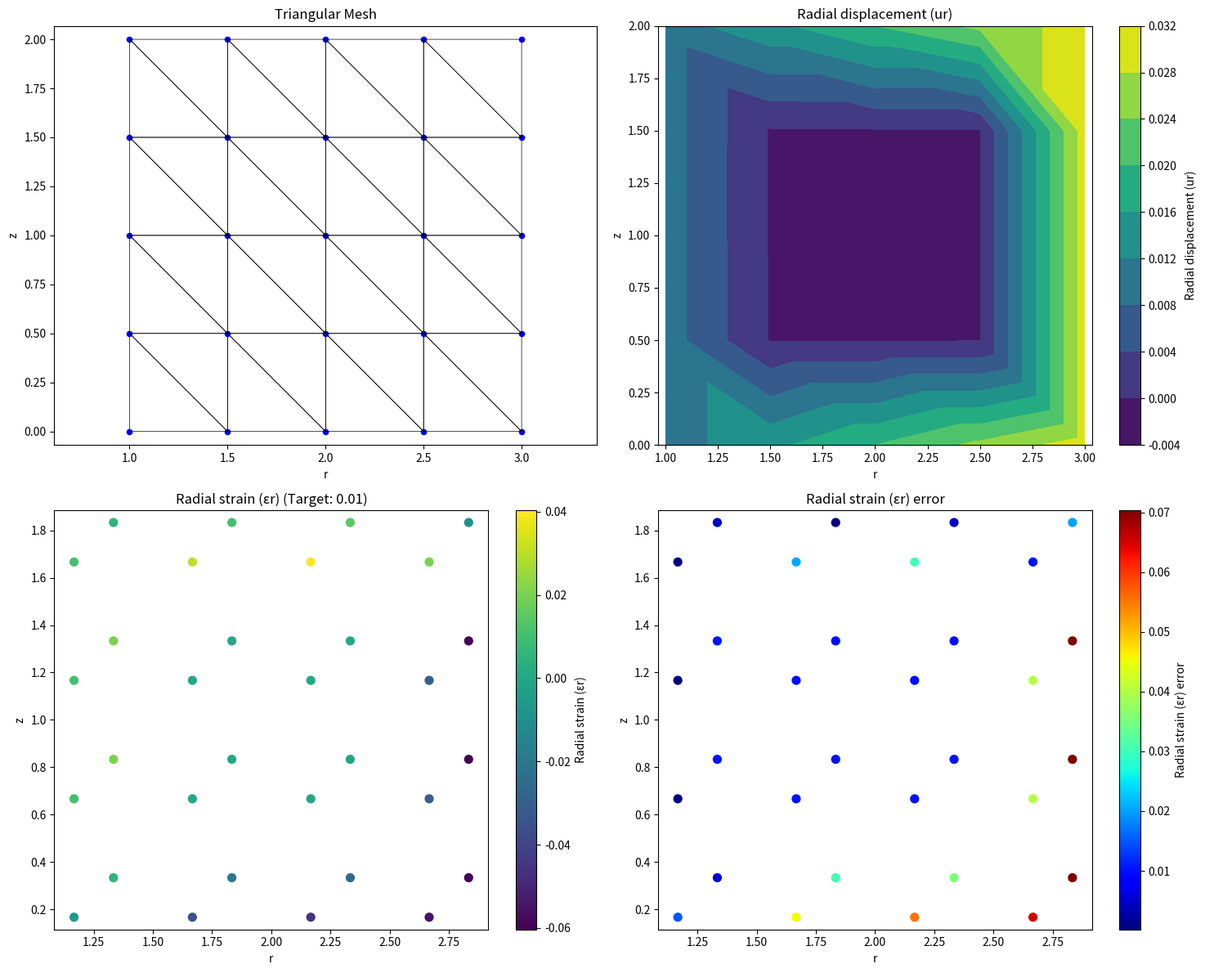
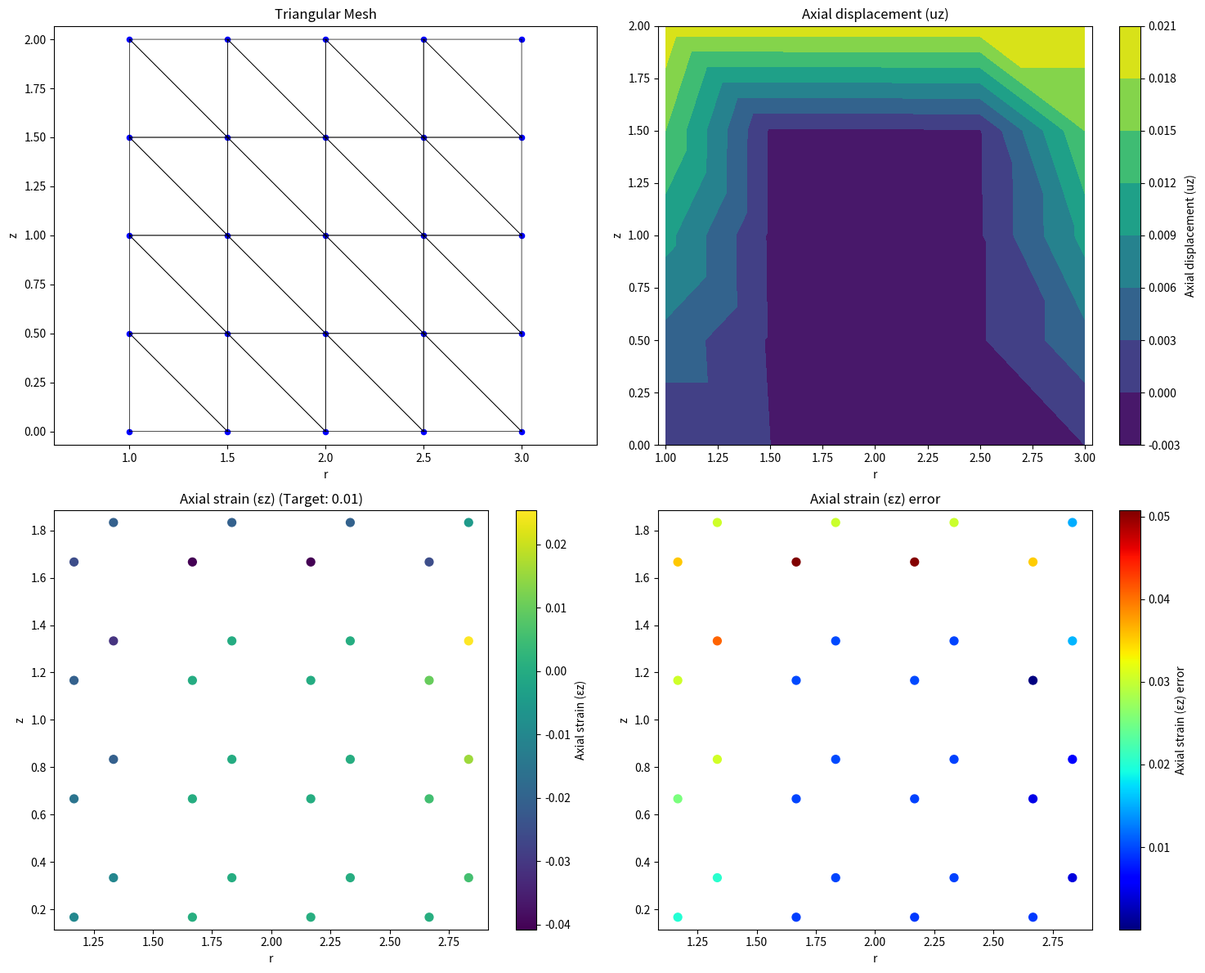
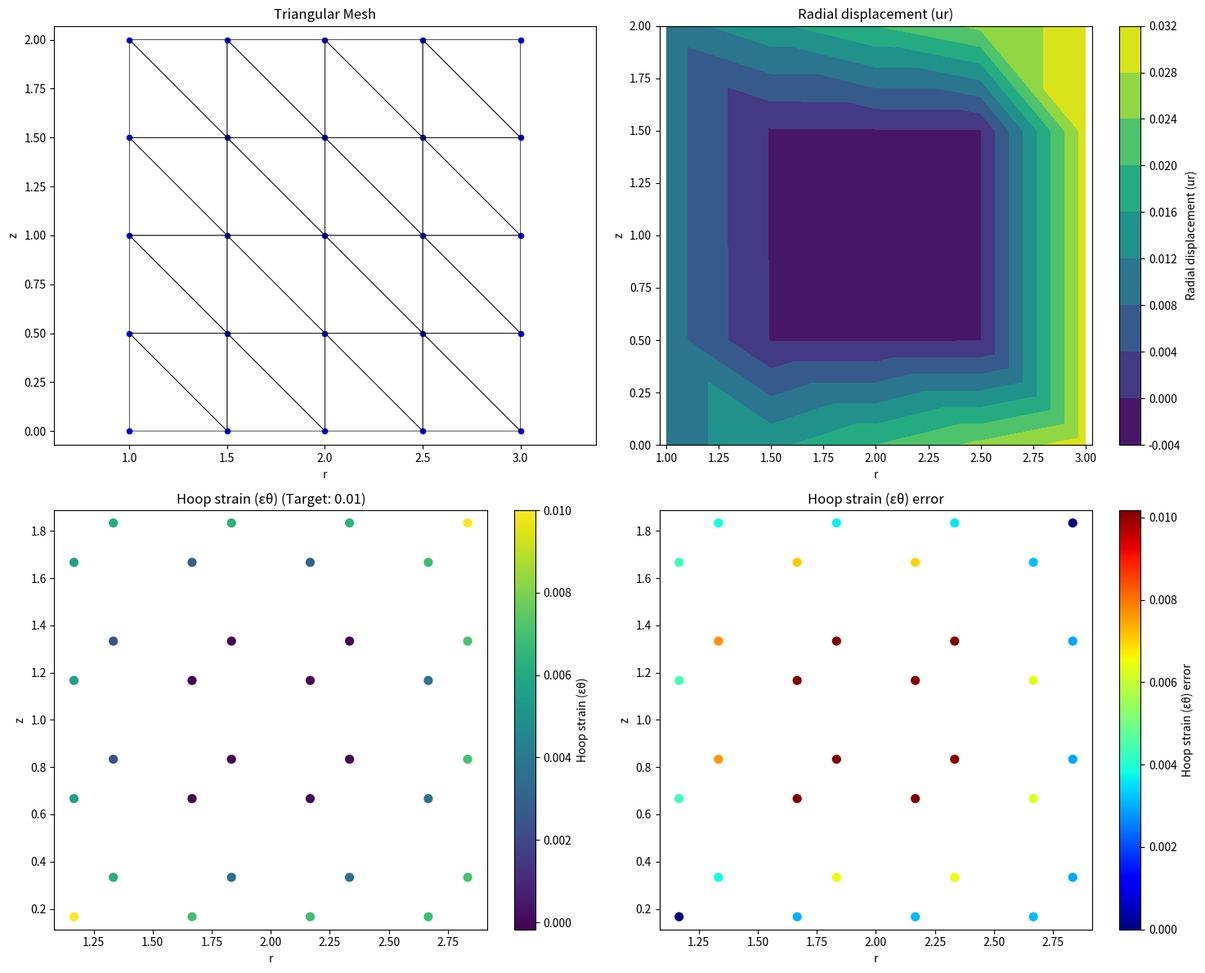
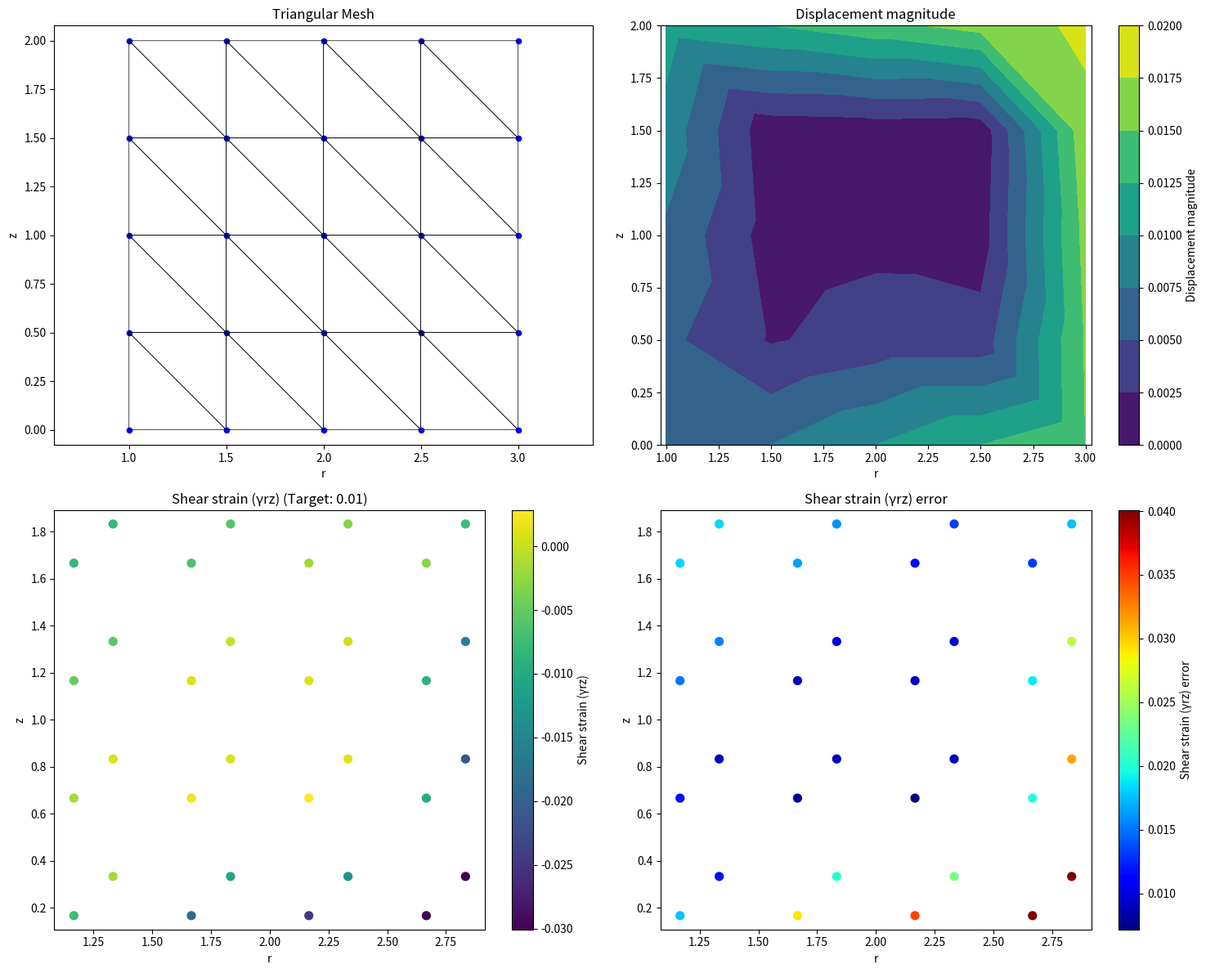

Write the Python code that produced these figures, in order.
# import numpy as np
# import matplotlib.pyplot as plt
# from scipy.sparse import lil_matrix
# from scipy.sparse.linalg import spsolve

# # Material properties
# E = 1.0       # Young's modulus
# nu = 0.3      # Poisson's ratio

# # Calculate constitutive matrix for axisymmetric elasticity
# factor = E / ((1 + nu) * (1 - 2*nu))
# C = factor * np.array([
#     [1-nu, nu, nu, 0],
#     [nu, 1-nu, nu, 0],
#     [nu, nu, 1-nu, 0],
#     [0, 0, 0, (1-2*nu)/2]
# ])

# print("Constitutive matrix C:")
# print(C)

# # Domain setup
# r_inner = 1.0
# r_outer = 3.0
# z_min = 0.0
# z_max = 2.0

# # Create a simple mesh (4x4 elements)
# n_r = 4  # elements in r direction
# n_z = 4  # elements in z direction

# # Generate mesh nodes
# nr_nodes = n_r + 1
# nz_nodes = n_z + 1
# total_nodes = nr_nodes * nz_nodes
# print(f"\nTotal nodes: {total_nodes}")

# # Node coordinates
# nodes = np.zeros((total_nodes, 2))  # (r, z) coordinates
# node_idx = 0
# for iz in range(nz_nodes):
#     for ir in range(nr_nodes):
#         r = r_inner + (r_outer - r_inner) * ir / (nr_nodes - 1)
#         z = z_min + (z_max - z_min) * iz / (nz_nodes - 1)
#         nodes[node_idx] = [r, z]
#         node_idx += 1

# # Create elements (connectivity)
# total_elements = n_r * n_z
# elements = np.zeros((total_elements, 4), dtype=int)
# elem_idx = 0
# for iz in range(n_z):
#     for ir in range(n_r):
#         n1 = iz * nr_nodes + ir
#         n2 = iz * nr_nodes + (ir + 1)
#         n3 = (iz + 1) * nr_nodes + (ir + 1)
#         n4 = (iz + 1) * nr_nodes + ir
#         elements[elem_idx] = [n1, n2, n3, n4]
#         elem_idx += 1

# print(f"Total elements: {total_elements}")
# print("First element nodes:", elements[0])

# # Total degrees of freedom
# ndof = 2 * total_nodes  # 2 DOFs per node (r, z displacements)
# print(f"Total DOFs: {ndof}")

# # Define Gauss quadrature points for numerical integration
# def get_gauss_points(n_points=2):
#     """Get Gauss quadrature points and weights for a square [-1,1]×[-1,1]"""
#     if n_points == 2:
#         # 2×2 Gauss points
#         points = np.array([
#             [-1/np.sqrt(3), -1/np.sqrt(3)],
#             [1/np.sqrt(3), -1/np.sqrt(3)],
#             [1/np.sqrt(3), 1/np.sqrt(3)],
#             [-1/np.sqrt(3), 1/np.sqrt(3)]
#         ])
#         weights = np.ones(4)
#         return points, weights
#     else:
#         raise ValueError("Only 2×2 quadrature implemented")

# # Shape functions for bilinear quadrilateral
# def shape_functions(xi, eta):
#     """Evaluate shape functions at (xi, eta)"""
#     N = np.zeros(4)
#     N[0] = 0.25 * (1 - xi) * (1 - eta)
#     N[1] = 0.25 * (1 + xi) * (1 - eta)
#     N[2] = 0.25 * (1 + xi) * (1 + eta)
#     N[3] = 0.25 * (1 - xi) * (1 + eta)
#     return N

# def shape_function_derivatives(xi, eta):
#     """Evaluate shape function derivatives w.r.t. (xi, eta)"""
#     dN_dxi = np.zeros(4)
#     dN_deta = np.zeros(4)
    
#     dN_dxi[0] = -0.25 * (1 - eta)
#     dN_dxi[1] = 0.25 * (1 - eta)
#     dN_dxi[2] = 0.25 * (1 + eta)
#     dN_dxi[3] = -0.25 * (1 + eta)
    
#     dN_deta[0] = -0.25 * (1 - xi)
#     dN_deta[1] = -0.25 * (1 + xi)
#     dN_deta[2] = 0.25 * (1 + xi)
#     dN_deta[3] = 0.25 * (1 - xi)
    
#     return dN_dxi, dN_deta

# # Improved element stiffness calculation with proper numerical integration
# def calculate_element_stiffness(node_coords):
#     """Calculate element stiffness matrix with proper numerical integration"""
#     # Gauss quadrature setup
#     gauss_points, gauss_weights = get_gauss_points(2)
    
#     # Initialize element matrices
#     K_elem = np.zeros((8, 8))
    
#     # Numerical integration loop
#     for i, (xi, eta) in enumerate(gauss_points):
#         # Shape function derivatives
#         dN_dxi, dN_deta = shape_function_derivatives(xi, eta)
        
#         # Jacobian matrix
#         J = np.zeros((2, 2))
#         J[0, 0] = np.sum(dN_dxi * node_coords[:, 0])  # dr/dxi
#         J[0, 1] = np.sum(dN_dxi * node_coords[:, 1])  # dz/dxi
#         J[1, 0] = np.sum(dN_deta * node_coords[:, 0])  # dr/deta
#         J[1, 1] = np.sum(dN_deta * node_coords[:, 1])  # dz/deta
        
#         # Determinant of Jacobian
#         detJ = J[0, 0] * J[1, 1] - J[0, 1] * J[1, 0]
        
#         # Inverse of Jacobian
#         Jinv = np.zeros((2, 2))
#         Jinv[0, 0] = J[1, 1] / detJ
#         Jinv[0, 1] = -J[0, 1] / detJ
#         Jinv[1, 0] = -J[1, 0] / detJ
#         Jinv[1, 1] = J[0, 0] / detJ
        
#         # Shape function derivatives w.r.t. r and z
#         dN_dr = Jinv[0, 0] * dN_dxi + Jinv[0, 1] * dN_deta
#         dN_dz = Jinv[1, 0] * dN_dxi + Jinv[1, 1] * dN_deta
        
#         # Compute r at the current Gauss point (for axisymmetric weight)
#         N = shape_functions(xi, eta)
#         r_gauss = np.sum(N * node_coords[:, 0])
        
#         # B matrix for axisymmetric elasticity (improved version)
#         B = np.zeros((4, 8))
        
#         # Loop over nodes to assemble B matrix
#         for n in range(4):
#             # Columns for radial displacement (ur)
#             B[0, 2*n] = dN_dr[n]               # εr = ∂ur/∂r
#             B[2, 2*n] = N[n] / r_gauss         # εθ = ur/r (improved formulation)
#             B[3, 2*n] = dN_dz[n]               # γrz = ∂ur/∂z + ∂uz/∂r (part 1)
            
#             # Columns for axial displacement (uz)
#             B[1, 2*n+1] = dN_dz[n]             # εz = ∂uz/∂z
#             B[3, 2*n+1] = dN_dr[n]             # γrz = ∂ur/∂z + ∂uz/∂r (part 2)
        
#         # Contribution to stiffness matrix: B^T * C * B * r * detJ * weight
#         K_gauss = np.matmul(np.matmul(B.T, C), B) * r_gauss * detJ * gauss_weights[i]
#         K_elem += K_gauss
    
#     # Add stabilization term - improved version with proper scaling
#     # Extract the part of stiffness related to constant strains
#     P0 = np.zeros((8, 4))
#     for n in range(4):
#         # Constant radial strain mode
#         P0[2*n, 0] = node_coords[n, 0]  # ur = r
#         # Constant axial strain mode
#         P0[2*n+1, 1] = node_coords[n, 1]  # uz = z
#         # Constant hoop strain mode
#         P0[2*n, 2] = node_coords[n, 0]  # ur = r
#         # Constant shear strain mode
#         P0[2*n, 3] = node_coords[n, 1] / 2  # ur = z/2
#         P0[2*n+1, 3] = node_coords[n, 0] / 2  # uz = r/2
    
#     # Orthogonalize P0
#     Q, R = np.linalg.qr(P0)
#     rank = np.sum(np.abs(np.diag(R)) > 1e-10)
#     Pc = Q[:, :rank]
    
#     # Projection matrix onto the orthogonal complement of Pc
#     I = np.eye(8)
#     Pi = I - np.matmul(Pc, Pc.T)
    
#     # Calculate trace for scaling
#     alpha = np.trace(K_elem) / np.trace(Pi)
    
#     # Stabilization term
#     K_stab = alpha * Pi
    
#     # Complete element stiffness matrix
#     K_elem_final = K_elem + K_stab
    
#     return K_elem_final, B

# # Assemble global stiffness matrix
# K_global = lil_matrix((ndof, ndof))

# for e in range(total_elements):
#     node_indices = elements[e]
#     node_coords = nodes[node_indices]
    
#     K_elem, _ = calculate_element_stiffness(node_coords)
    
#     # Map local DOFs to global DOFs
#     dof_indices = np.zeros(8, dtype=int)
#     for i in range(4):
#         dof_indices[2*i] = 2 * node_indices[i]     # r-displacement
#         dof_indices[2*i+1] = 2 * node_indices[i] + 1  # z-displacement
    
#     # Assemble element matrix into global matrix
#     for i in range(8):
#         for j in range(8):
#             K_global[dof_indices[i], dof_indices[j]] += K_elem[i, j]

# # Find boundary nodes
# boundary_nodes = []
# for i in range(total_nodes):
#     r, z = nodes[i]
#     if (abs(r - r_inner) < 1e-6 or abs(r - r_outer) < 1e-6 or 
#         abs(z - z_min) < 1e-6 or abs(z - z_max) < 1e-6):
#         boundary_nodes.append(i)

# print(f"\nNumber of boundary nodes: {len(boundary_nodes)}")

# def run_patch_test(strain_case):
#     """
#     Run patch test for the given strain state:
#     1 = Constant radial strain
#     2 = Constant axial strain
#     3 = Constant hoop strain
#     4 = Constant shear strain
#     """
#     # Force vector
#     F = np.zeros(ndof)
    
#     # Define strain state based on test case
#     strain_r = 0.0
#     strain_z = 0.0
#     strain_theta = 0.0
#     strain_rz = 0.0
    
#     if strain_case == 1:
#         strain_r = 0.01      # Radial strain test
#         test_name = "Radial Strain"
#     elif strain_case == 2:
#         strain_z = 0.01      # Axial strain test
#         test_name = "Axial Strain"
#     elif strain_case == 3:
#         strain_theta = 0.01  # Hoop strain test
#         test_name = "Hoop Strain"
#     elif strain_case == 4:
#         strain_rz = 0.01     # Shear strain test
#         test_name = "Shear Strain"
        
#     print(f"\n\n--- Testing Case {strain_case}: Constant {test_name} ---")
    
#     # Exact displacement field based on strain state
#     u_exact = np.zeros(ndof)
#     for i in range(total_nodes):
#         r, z = nodes[i]
        
#         if strain_case == 1:  # Radial strain
#             u_exact[2*i] = strain_r * r       # Radial displacement (ur)
#             u_exact[2*i+1] = 0                # Axial displacement (uz)
        
#         elif strain_case == 2:  # Axial strain
#             u_exact[2*i] = 0                  # Radial displacement (ur)
#             u_exact[2*i+1] = strain_z * z     # Axial displacement (uz)
        
#         elif strain_case == 3:  # Hoop strain (same as radial for displacement)
#             u_exact[2*i] = strain_theta * r   # Radial displacement (ur)
#             u_exact[2*i+1] = 0                # Axial displacement (uz)
        
#         elif strain_case == 4:  # Shear strain
#             u_exact[2*i] = strain_rz * z/2    # Radial displacement (ur)
#             u_exact[2*i+1] = strain_rz * r/2  # Axial displacement (uz)
    
#     # Set up boundary conditions
#     free_dofs = np.ones(ndof, dtype=bool)
#     boundary_dofs = []
#     for i in boundary_nodes:
#         boundary_dofs.extend([2*i, 2*i+1])
        
#     free_dofs[boundary_dofs] = False
    
#     # Solve the system
#     K_csr = K_global.tocsr()
#     F_mod = F - K_csr.dot(u_exact)
#     F_reduced = F_mod[free_dofs]
#     K_reduced = K_csr[free_dofs, :][:, free_dofs]
    
#     u_reduced = spsolve(K_reduced, F_reduced)
#     u = u_exact.copy()
#     u[free_dofs] = u_reduced
    
#     # Extract displacements
#     u_r = u[0::2]
#     u_z = u[1::2]
    
#     # Calculate strains at Gauss points and project to element centroids
#     strains = np.zeros((total_elements, 4))  # [εr, εz, εθ, γrz]
    
#     # Define function to calculate strain at a point
#     def calculate_strain_at_point(elem_idx, xi, eta, u_elem):
#         node_indices = elements[elem_idx]
#         node_coords = nodes[node_indices]
        
#         # Shape function derivatives
#         dN_dxi, dN_deta = shape_function_derivatives(xi, eta)
        
#         # Jacobian matrix
#         J = np.zeros((2, 2))
#         J[0, 0] = np.sum(dN_dxi * node_coords[:, 0])  # dr/dxi
#         J[0, 1] = np.sum(dN_dxi * node_coords[:, 1])  # dz/dxi
#         J[1, 0] = np.sum(dN_deta * node_coords[:, 0])  # dr/deta
#         J[1, 1] = np.sum(dN_deta * node_coords[:, 1])  # dz/deta
        
#         # Determinant of Jacobian
#         detJ = J[0, 0] * J[1, 1] - J[0, 1] * J[1, 0]
        
#         # Inverse of Jacobian
#         Jinv = np.zeros((2, 2))
#         Jinv[0, 0] = J[1, 1] / detJ
#         Jinv[0, 1] = -J[0, 1] / detJ
#         Jinv[1, 0] = -J[1, 0] / detJ
#         Jinv[1, 1] = J[0, 0] / detJ
        
#         # Shape function derivatives w.r.t. r and z
#         dN_dr = Jinv[0, 0] * dN_dxi + Jinv[0, 1] * dN_deta
#         dN_dz = Jinv[1, 0] * dN_dxi + Jinv[1, 1] * dN_deta
        
#         # Compute r at the current point
#         N = shape_functions(xi, eta)
#         r_point = np.sum(N * node_coords[:, 0])
        
#         # Calculate displacements at this point
#         u_r_point = np.sum(N * u_elem[0::2])
#         u_z_point = np.sum(N * u_elem[1::2])
        
#         # Calculate spatial derivatives
#         du_r_dr = np.sum(dN_dr * u_elem[0::2])
#         du_r_dz = np.sum(dN_dz * u_elem[0::2])
#         du_z_dr = np.sum(dN_dr * u_elem[1::2])
#         du_z_dz = np.sum(dN_dz * u_elem[1::2])
        
#         # Calculate strains
#         strain = np.zeros(4)
#         strain[0] = du_r_dr                  # εr = ∂ur/∂r
#         strain[1] = du_z_dz                  # εz = ∂uz/∂z
#         strain[2] = u_r_point / r_point      # εθ = ur/r
#         strain[3] = du_r_dz + du_z_dr        # γrz = ∂ur/∂z + ∂uz/∂r
        
#         return strain
    
#     # Calculate strains at element centroids
#     for e in range(total_elements):
#         node_indices = elements[e]
        
#         # Get element displacements
#         elem_disps = np.zeros(8)
#         for i in range(4):
#             elem_disps[2*i] = u[2*node_indices[i]]       # ur
#             elem_disps[2*i+1] = u[2*node_indices[i]+1]   # uz
        
#         # Evaluate strains at element center (ξ=η=0)
#         strains[e] = calculate_strain_at_point(e, 0, 0, elem_disps)
    
#     # Compute average strains and errors
#     avg_strains = np.mean(strains, axis=0)
    
#     print(f"\nAverage strains across all elements:")
#     print(f"εr (Radial strain): {avg_strains[0]:.6f} (Expected: {strain_r:.6f})")
#     print(f"εz (Axial strain): {avg_strains[1]:.6f} (Expected: {strain_z:.6f})")
#     print(f"εθ (Hoop strain): {avg_strains[2]:.6f} (Expected: {strain_theta:.6f})")
#     print(f"γrz (Shear strain): {avg_strains[3]:.6f} (Expected: {strain_rz:.6f})")
    
#     # Calculate strain errors
#     strain_errors = np.abs([
#         avg_strains[0] - strain_r,
#         avg_strains[1] - strain_z, 
#         avg_strains[2] - strain_theta,
#         avg_strains[3] - strain_rz
#     ])
    
#     print("\nStrain errors:")
#     print(f"Error in εr: {strain_errors[0]:.6e}")
#     print(f"Error in εz: {strain_errors[1]:.6e}")
#     print(f"Error in εθ: {strain_errors[2]:.6e}")
#     print(f"Error in γrz: {strain_errors[3]:.6e}")
    
#     # Check if patch test passed
#     tolerance = 1e-5
#     passed = np.all(strain_errors < tolerance)
    
#     print(f"\nPatch test for {test_name}: {'PASSED' if passed else 'FAILED'} with tolerance {tolerance}")
    
#     # Plotting
#     plt.figure(figsize=(15, 12))
    
#     # Plot mesh
#     plt.subplot(2, 2, 1)
#     for e in range(total_elements):
#         node_indices = elements[e]
#         r_coords = nodes[node_indices, 0]
#         z_coords = nodes[node_indices, 1]
#         # Close the loop for plotting
#         r_coords = np.append(r_coords, r_coords[0])
#         z_coords = np.append(z_coords, z_coords[0])
#         plt.plot(r_coords, z_coords, 'k-', linewidth=0.5)
#     plt.scatter(nodes[:, 0], nodes[:, 1], c='b', s=20)
#     plt.title('Mesh')
#     plt.xlabel('r')
#     plt.ylabel('z')
#     plt.axis('equal')
    
#     # Plot displacement
#     plt.subplot(2, 2, 2)
#     if strain_case in [1, 3]:  # Radial or hoop strain
#         plot_data = u_r
#         title = 'Radial displacement (ur)'
#     elif strain_case == 2:  # Axial strain
#         plot_data = u_z
#         title = 'Axial displacement (uz)'
#     else:  # Shear strain
#         # For shear, plot magnitude
#         plot_data = np.sqrt(u_r**2 + u_z**2)
#         title = 'Displacement magnitude'
        
#     sc = plt.scatter(nodes[:, 0], nodes[:, 1], c=plot_data, cmap='viridis', s=30)
#     plt.colorbar(sc, label=title)
#     plt.title(title)
#     plt.xlabel('r')
#     plt.ylabel('z')
#     plt.axis('equal')
    
#     # Plot the specific strain component being tested
#     plt.subplot(2, 2, 3)
#     # Element centroids for plotting strain
#     centroids = np.zeros((total_elements, 2))
#     for e in range(total_elements):
#         node_indices = elements[e]
#         centroids[e] = np.mean(nodes[node_indices], axis=0)
    
#     if strain_case == 1:
#         strain_idx = 0  # Radial strain
#         strain_name = 'Radial strain (εr)'
#         expected = strain_r
#     elif strain_case == 2:
#         strain_idx = 1  # Axial strain
#         strain_name = 'Axial strain (εz)'
#         expected = strain_z
#     elif strain_case == 3:
#         strain_idx = 2  # Hoop strain
#         strain_name = 'Hoop strain (εθ)'
#         expected = strain_theta
#     else:
#         strain_idx = 3  # Shear strain
#         strain_name = 'Shear strain (γrz)'
#         expected = strain_rz
    
#     sc = plt.scatter(centroids[:, 0], centroids[:, 1], c=strains[:, strain_idx], cmap='viridis', s=50)
#     plt.colorbar(sc, label=strain_name)
#     plt.title(f'{strain_name} (Target: {expected})')
#     plt.xlabel('r')
#     plt.ylabel('z')
#     plt.axis('equal')
    
#     # Plot strain error
#     plt.subplot(2, 2, 4)
#     strain_comp_errors = np.abs(strains[:, strain_idx] - expected)
#     sc = plt.scatter(centroids[:, 0], centroids[:, 1], c=strain_comp_errors, cmap='jet', s=50)
#     plt.colorbar(sc, label=f'{strain_name} error')
#     plt.title(f'{strain_name} error')
#     plt.xlabel('r')
#     plt.ylabel('z')
#     plt.axis('equal')
    
#     plt.tight_layout()
#     plt.savefig(f'patch_test_case_{strain_case}.png')
#     plt.show()
    
#     return passed

# # Run all four patch tests
# print("\n\n========== AXISYMMETRIC VEM PATCH TESTS ==========")

# all_tests_passed = True
# for test_case in range(1, 5):
#     test_result = run_patch_test(test_case)
#     all_tests_passed = all_tests_passed and test_result

# print("\n\n========== PATCH TEST SUMMARY ==========")
# print(f"Overall result: {'ALL TESTS PASSED' if all_tests_passed else 'SOME TESTS FAILED'}")
# print("\nNotes on Axisymmetric VEM Implementation:")
# print("1. This implementation uses proper numerical integration with Gauss quadrature")
# print("2. The hoop strain εθ = ur/r is properly handled at integration points")
# print("3. The stabilization term uses VEM projection principles")
# print("4. The axisymmetric weight 'r' is included in the stiffness integration")
# print("5. Strain calculation is performed with shape function interpolation")

import numpy as np
import matplotlib.pyplot as plt
from scipy.sparse import lil_matrix
from scipy.sparse.linalg import spsolve
import matplotlib.tri as mtri

# Material properties
E = 1.0       # Young's modulus
nu = 0.3      # Poisson's ratio

# Calculate constitutive matrix for axisymmetric elasticity
factor = E / ((1 + nu) * (1 - 2*nu))
C = factor * np.array([
    [1-nu, nu, nu, 0],
    [nu, 1-nu, nu, 0],
    [nu, nu, 1-nu, 0],
    [0, 0, 0, (1-2*nu)/2]
])

print("Constitutive matrix C:")
print(C)

# Domain setup
r_inner = 1.0
r_outer = 3.0
z_min = 0.0
z_max = 2.0

# Create a triangular mesh
# First create a grid of points
n_r = 4  # Number of divisions in r direction
n_z = 4  # Number of divisions in z direction

# Generate mesh nodes
nr_nodes = n_r + 1
nz_nodes = n_z + 1
grid_nodes = np.zeros((nr_nodes * nz_nodes, 2))  # (r, z) coordinates

node_idx = 0
for iz in range(nz_nodes):
    for ir in range(nr_nodes):
        r = r_inner + (r_outer - r_inner) * ir / (nr_nodes - 1)
        z = z_min + (z_max - z_min) * iz / (nz_nodes - 1)
        grid_nodes[node_idx] = [r, z]
        node_idx += 1

# Create triangular elements (two triangles per grid cell)
n_cell_triangles = 2  # Number of triangles per cell
total_triangles = n_r * n_z * n_cell_triangles
triangles = np.zeros((total_triangles, 3), dtype=int)

triangle_idx = 0
for iz in range(n_z):
    for ir in range(n_r):
        # Indices of the four corners of the cell
        n1 = iz * nr_nodes + ir
        n2 = iz * nr_nodes + (ir + 1)
        n3 = (iz + 1) * nr_nodes + (ir + 1)
        n4 = (iz + 1) * nr_nodes + ir
        
        # Create two triangles
        triangles[triangle_idx] = [n1, n2, n4]  # Lower triangle
        triangle_idx += 1
        triangles[triangle_idx] = [n2, n3, n4]  # Upper triangle
        triangle_idx += 1

# Copy grid nodes to be our final nodes
nodes = grid_nodes.copy()
elements = triangles.copy()

total_nodes = len(nodes)
total_elements = len(elements)

print(f"\nTotal nodes: {total_nodes}")
print(f"Total elements: {total_elements}")
print("First triangle nodes:", elements[0])

# Total degrees of freedom
ndof = 2 * total_nodes  # 2 DOFs per node (r, z displacements)
print(f"Total DOFs: {ndof}")

# Define Gauss quadrature points for triangular elements
def get_triangle_gauss_points(n_points=3):
    """Get Gauss quadrature points and weights for a triangle in area coordinates"""
    if n_points == 1:
        # 1-point quadrature
        points = np.array([[1/3, 1/3, 1/3]])
        weights = np.array([1.0])
    elif n_points == 3:
        # 3-point quadrature
        points = np.array([
            [1/6, 1/6, 2/3],
            [1/6, 2/3, 1/6],
            [2/3, 1/6, 1/6]
        ])
        weights = np.array([1/3, 1/3, 1/3])
    else:
        raise ValueError("Only 1-point or 3-point quadrature implemented")
    
    # Convert to (L1, L2) coordinates (L3 = 1 - L1 - L2)
    L1L2_points = points[:, :2]
    
    return L1L2_points, weights

# Shape functions for linear triangular elements
def triangle_shape_functions(L1, L2):
    """Evaluate shape functions at area coordinates (L1, L2)
    L3 = 1 - L1 - L2 is calculated automatically"""
    L3 = 1 - L1 - L2
    N = np.array([L1, L2, L3])
    return N

def triangle_shape_function_derivatives():
    """
    Derivatives of shape functions with respect to area coordinates
    For a linear triangle, these are constants
    """
    # dN/dL1
    dN_dL1 = np.array([1, 0, -1])
    # dN/dL2
    dN_dL2 = np.array([0, 1, -1])
    
    return dN_dL1, dN_dL2

# Improved element stiffness calculation with proper numerical integration for triangles
def calculate_element_stiffness(node_coords):
    """Calculate element stiffness matrix with proper numerical integration for triangles"""
    # Gauss quadrature setup
    gauss_points, gauss_weights = get_triangle_gauss_points(3)
    
    # Initialize element matrices
    K_elem = np.zeros((6, 6))  # 3 nodes, 2 DOFs per node
    
    # Get area of the triangle
    r1, z1 = node_coords[0]
    r2, z2 = node_coords[1]
    r3, z3 = node_coords[2]
    
    # Compute area using cross product
    area = 0.5 * abs((r2-r1)*(z3-z1) - (r3-r1)*(z2-z1))
    
    # Compute derivatives of shape functions with respect to global coordinates
    # For a linear triangle, these are constants
    
    # Jacobian matrix components
    J11 = r1 * (z2 - z3) + r2 * (z3 - z1) + r3 * (z1 - z2)  # dr/dL1
    J12 = r1 * (z3 - z2) + r2 * (z1 - z3) + r3 * (z2 - z1)  # dr/dL2
    J21 = z1 * (r3 - r2) + z2 * (r1 - r3) + z3 * (r2 - r1)  # dz/dL1
    J22 = z1 * (r2 - r3) + z2 * (r3 - r1) + z3 * (r1 - r2)  # dz/dL2
    
    # Jacobian determinant (2 * area)
    detJ = 2 * area
    
    # Inverse of Jacobian (divided by determinant)
    dL1_dr = J22 / detJ
    dL1_dz = -J12 / detJ
    dL2_dr = -J21 / detJ
    dL2_dz = J11 / detJ
    
    # Shape function derivatives with respect to area coordinates
    dN_dL1, dN_dL2 = triangle_shape_function_derivatives()
    
    # Shape function derivatives with respect to global coordinates
    dN_dr = dN_dL1 * dL1_dr + dN_dL2 * dL2_dr
    dN_dz = dN_dL1 * dL1_dz + dN_dL2 * dL2_dz
    
    # Numerical integration loop
    for i, (L1, L2) in enumerate(gauss_points):
        # Shape functions at current Gauss point
        N = triangle_shape_functions(L1, L2)
        
        # Compute r at the current Gauss point (for axisymmetric weight)
        r_gauss = np.sum(N * node_coords[:, 0])
        
        # B matrix for axisymmetric elasticity
        B = np.zeros((4, 6))
        
        # Loop over nodes to assemble B matrix
        for n in range(3):
            # Columns for radial displacement (ur)
            B[0, 2*n] = dN_dr[n]               # εr = ∂ur/∂r
            B[2, 2*n] = N[n] / r_gauss         # εθ = ur/r
            B[3, 2*n] = dN_dz[n]               # γrz = ∂ur/∂z + ∂uz/∂r (part 1)
            
            # Columns for axial displacement (uz)
            B[1, 2*n+1] = dN_dz[n]             # εz = ∂uz/∂z
            B[3, 2*n+1] = dN_dr[n]             # γrz = ∂ur/∂z + ∂uz/∂r (part 2)
        
        # Contribution to stiffness matrix: B^T * C * B * r * detJ * weight
        K_gauss = np.matmul(np.matmul(B.T, C), B) * r_gauss * area * gauss_weights[i]
        K_elem += K_gauss
    
    # Add stabilization term - improved version for triangular elements
    # Extract the part of stiffness related to constant strains
    P0 = np.zeros((6, 4))
    for n in range(3):
        # Constant radial strain mode
        P0[2*n, 0] = node_coords[n, 0]  # ur = r
        # Constant axial strain mode
        P0[2*n+1, 1] = node_coords[n, 1]  # uz = z
        # Constant hoop strain mode
        P0[2*n, 2] = node_coords[n, 0]  # ur = r
        # Constant shear strain mode
        P0[2*n, 3] = node_coords[n, 1] / 2  # ur = z/2
        P0[2*n+1, 3] = node_coords[n, 0] / 2  # uz = r/2
    
    # Orthogonalize P0
    Q, R = np.linalg.qr(P0)
    rank = np.sum(np.abs(np.diag(R)) > 1e-10)
    Pc = Q[:, :rank]
    
    # Projection matrix onto the orthogonal complement of Pc
    I = np.eye(6)
    Pi = I - np.matmul(Pc, Pc.T)
    
    # Calculate trace for scaling
    alpha = np.trace(K_elem) / np.trace(Pi)
    
    # Stabilization term
    K_stab = alpha * Pi
    
    # Complete element stiffness matrix
    K_elem_final = K_elem + K_stab
    
    return K_elem_final

# Assemble global stiffness matrix
K_global = lil_matrix((ndof, ndof))

for e in range(total_elements):
    node_indices = elements[e]
    node_coords = nodes[node_indices]
    
    K_elem = calculate_element_stiffness(node_coords)
    
    # Map local DOFs to global DOFs
    dof_indices = np.zeros(6, dtype=int)
    for i in range(3):
        dof_indices[2*i] = 2 * node_indices[i]     # r-displacement
        dof_indices[2*i+1] = 2 * node_indices[i] + 1  # z-displacement
    
    # Assemble element matrix into global matrix
    for i in range(6):
        for j in range(6):
            K_global[dof_indices[i], dof_indices[j]] += K_elem[i, j]

# Find boundary nodes
boundary_nodes = []
for i in range(total_nodes):
    r, z = nodes[i]
    if (abs(r - r_inner) < 1e-6 or abs(r - r_outer) < 1e-6 or 
        abs(z - z_min) < 1e-6 or abs(z - z_max) < 1e-6):
        boundary_nodes.append(i)

print(f"\nNumber of boundary nodes: {len(boundary_nodes)}")

# Define function to calculate strain at a point in a triangle
def calculate_strain_at_point(elem_idx, L1, L2, u_elem):
    """Calculate strain at a point in a triangle with area coordinates (L1, L2)"""
    node_indices = elements[elem_idx]
    node_coords = nodes[node_indices]
    
    # Shape functions
    N = triangle_shape_functions(L1, L2)
    
    # Shape function derivatives
    r1, z1 = node_coords[0]
    r2, z2 = node_coords[1]
    r3, z3 = node_coords[2]
    
    # Area of the triangle
    area = 0.5 * abs((r2-r1)*(z3-z1) - (r3-r1)*(z2-z1))
    
    # Jacobian matrix components
    J11 = r1 * (z2 - z3) + r2 * (z3 - z1) + r3 * (z1 - z2)
    J12 = r1 * (z3 - z2) + r2 * (z1 - z3) + r3 * (z2 - z1)
    J21 = z1 * (r3 - r2) + z2 * (r1 - r3) + z3 * (r2 - r1)
    J22 = z1 * (r2 - r3) + z2 * (r3 - r1) + z3 * (r1 - r2)
    
    # Jacobian determinant
    detJ = 2 * area
    
    # Inverse of Jacobian
    dL1_dr = J22 / detJ
    dL1_dz = -J12 / detJ
    dL2_dr = -J21 / detJ
    dL2_dz = J11 / detJ
    
    # Shape function derivatives with respect to area coordinates
    dN_dL1, dN_dL2 = triangle_shape_function_derivatives()
    
    # Shape function derivatives with respect to global coordinates
    dN_dr = dN_dL1 * dL1_dr + dN_dL2 * dL2_dr
    dN_dz = dN_dL1 * dL1_dz + dN_dL2 * dL2_dz
    
    # Compute r at the given point
    r_point = np.sum(N * node_coords[:, 0])
    
    # Calculate displacements at this point
    u_r_point = np.sum(N * u_elem[0::2])
    u_z_point = np.sum(N * u_elem[1::2])
    
    # Calculate spatial derivatives
    du_r_dr = np.sum(dN_dr * u_elem[0::2])
    du_r_dz = np.sum(dN_dz * u_elem[0::2])
    du_z_dr = np.sum(dN_dr * u_elem[1::2])
    du_z_dz = np.sum(dN_dz * u_elem[1::2])
    
    # Calculate strains
    strain = np.zeros(4)
    strain[0] = du_r_dr                  # εr = ∂ur/∂r
    strain[1] = du_z_dz                  # εz = ∂uz/∂z
    strain[2] = u_r_point / r_point      # εθ = ur/r
    strain[3] = du_r_dz + du_z_dr        # γrz = ∂ur/∂z + ∂uz/∂r
    
    return strain

def run_patch_test(strain_case):
    """
    Run patch test for the given strain state:
    1 = Constant radial strain
    2 = Constant axial strain
    3 = Constant hoop strain
    4 = Constant shear strain
    """
    # Force vector
    F = np.zeros(ndof)
    
    # Define strain state based on test case
    strain_r = 0.0
    strain_z = 0.0
    strain_theta = 0.0
    strain_rz = 0.0
    
    if strain_case == 1:
        strain_r = 0.01      # Radial strain test
        test_name = "Radial Strain"
    elif strain_case == 2:
        strain_z = 0.01      # Axial strain test
        test_name = "Axial Strain"
    elif strain_case == 3:
        strain_theta = 0.01  # Hoop strain test
        test_name = "Hoop Strain"
    elif strain_case == 4:
        strain_rz = 0.01     # Shear strain test
        test_name = "Shear Strain"
        
    print(f"\n\n--- Testing Case {strain_case}: Constant {test_name} ---")
    
    # Exact displacement field based on strain state
    u_exact = np.zeros(ndof)
    for i in range(total_nodes):
        r, z = nodes[i]
        
        if strain_case == 1:  # Radial strain
            u_exact[2*i] = strain_r * r       # Radial displacement (ur)
            u_exact[2*i+1] = 0                # Axial displacement (uz)
        
        elif strain_case == 2:  # Axial strain
            u_exact[2*i] = 0                  # Radial displacement (ur)
            u_exact[2*i+1] = strain_z * z     # Axial displacement (uz)
        
        elif strain_case == 3:  # Hoop strain (same as radial for displacement)
            u_exact[2*i] = strain_theta * r   # Radial displacement (ur)
            u_exact[2*i+1] = 0                # Axial displacement (uz)
        
        elif strain_case == 4:  # Shear strain
            u_exact[2*i] = strain_rz * z/2    # Radial displacement (ur)
            u_exact[2*i+1] = strain_rz * r/2  # Axial displacement (uz)
    
    # Set up boundary conditions
    free_dofs = np.ones(ndof, dtype=bool)
    boundary_dofs = []
    for i in boundary_nodes:
        boundary_dofs.extend([2*i, 2*i+1])
        
    free_dofs[boundary_dofs] = False
    
    # Solve the system
    K_csr = K_global.tocsr()
    F_mod = F - K_csr.dot(u_exact)
    F_reduced = F_mod[free_dofs]
    K_reduced = K_csr[free_dofs, :][:, free_dofs]
    
    u_reduced = spsolve(K_reduced, F_reduced)
    u = u_exact.copy()
    u[free_dofs] = u_reduced
    
    # Extract displacements
    u_r = u[0::2]
    u_z = u[1::2]
    
    # Calculate strains at the centroid of each triangle
    strains = np.zeros((total_elements, 4))  # [εr, εz, εθ, γrz]
    
    for e in range(total_elements):
        node_indices = elements[e]
        
        # Get element displacements
        elem_disps = np.zeros(6)
        for i in range(3):
            elem_disps[2*i] = u[2*node_indices[i]]       # ur
            elem_disps[2*i+1] = u[2*node_indices[i]+1]   # uz
        
        # Evaluate strains at triangle centroid (L1=L2=L3=1/3)
        strains[e] = calculate_strain_at_point(e, 1/3, 1/3, elem_disps)
    
    # Compute average strains and errors
    avg_strains = np.mean(strains, axis=0)
    
    print(f"\nAverage strains across all elements:")
    print(f"εr (Radial strain): {avg_strains[0]:.6f} (Expected: {strain_r:.6f})")
    print(f"εz (Axial strain): {avg_strains[1]:.6f} (Expected: {strain_z:.6f})")
    print(f"εθ (Hoop strain): {avg_strains[2]:.6f} (Expected: {strain_theta:.6f})")
    print(f"γrz (Shear strain): {avg_strains[3]:.6f} (Expected: {strain_rz:.6f})")
    
    # Calculate strain errors
    strain_errors = np.abs([
        avg_strains[0] - strain_r,
        avg_strains[1] - strain_z, 
        avg_strains[2] - strain_theta,
        avg_strains[3] - strain_rz
    ])
    
    print("\nStrain errors:")
    print(f"Error in εr: {strain_errors[0]:.6e}")
    print(f"Error in εz: {strain_errors[1]:.6e}")
    print(f"Error in εθ: {strain_errors[2]:.6e}")
    print(f"Error in γrz: {strain_errors[3]:.6e}")
    
    # Check if patch test passed
    tolerance = 1e-5
    passed = np.all(strain_errors < tolerance)
    
    print(f"\nPatch test for {test_name}: {'PASSED' if passed else 'FAILED'} with tolerance {tolerance}")
    
    # Plotting
    plt.figure(figsize=(15, 12))
    
    # Plot mesh
    plt.subplot(2, 2, 1)
    for e in range(total_elements):
        node_indices = elements[e]
        r_coords = nodes[node_indices, 0]
        z_coords = nodes[node_indices, 1]
        # Close the loop for plotting
        r_coords = np.append(r_coords, r_coords[0])
        z_coords = np.append(z_coords, z_coords[0])
        plt.plot(r_coords, z_coords, 'k-', linewidth=0.5)
    plt.scatter(nodes[:, 0], nodes[:, 1], c='b', s=20)
    plt.title('Triangular Mesh')
    plt.xlabel('r')
    plt.ylabel('z')
    plt.axis('equal')
    
    # Plot displacement
    plt.subplot(2, 2, 2)
    # Create triangulation for plotting
    triang = mtri.Triangulation(nodes[:, 0], nodes[:, 1], elements)
    
    if strain_case in [1, 3]:  # Radial or hoop strain
        plot_data = u_r
        title = 'Radial displacement (ur)'
    elif strain_case == 2:  # Axial strain
        plot_data = u_z
        title = 'Axial displacement (uz)'
    else:  # Shear strain
        # For shear, plot magnitude
        plot_data = np.sqrt(u_r**2 + u_z**2)
        title = 'Displacement magnitude'
        
    plt.tricontourf(triang, plot_data, cmap='viridis')
    plt.colorbar(label=title)
    plt.title(title)
    plt.xlabel('r')
    plt.ylabel('z')
    plt.axis('equal')
    
    # Plot the specific strain component being tested
    plt.subplot(2, 2, 3)
    # Element centroids for plotting strain
    centroids = np.zeros((total_elements, 2))
    for e in range(total_elements):
        node_indices = elements[e]
        centroids[e] = np.mean(nodes[node_indices], axis=0)
    
    if strain_case == 1:
        strain_idx = 0  # Radial strain
        strain_name = 'Radial strain (εr)'
        expected = strain_r
    elif strain_case == 2:
        strain_idx = 1  # Axial strain
        strain_name = 'Axial strain (εz)'
        expected = strain_z
    elif strain_case == 3:
        strain_idx = 2  # Hoop strain
        strain_name = 'Hoop strain (εθ)'
        expected = strain_theta
    else:
        strain_idx = 3  # Shear strain
        strain_name = 'Shear strain (γrz)'
        expected = strain_rz
    
    sc = plt.scatter(centroids[:, 0], centroids[:, 1], c=strains[:, strain_idx], cmap='viridis', s=50)
    plt.colorbar(sc, label=strain_name)
    plt.title(f'{strain_name} (Target: {expected})')
    plt.xlabel('r')
    plt.ylabel('z')
    plt.axis('equal')
    
    # Plot strain error
    plt.subplot(2, 2, 4)
    strain_comp_errors = np.abs(strains[:, strain_idx] - expected)
    sc = plt.scatter(centroids[:, 0], centroids[:, 1], c=strain_comp_errors, cmap='jet', s=50)
    plt.colorbar(sc, label=f'{strain_name} error')
    plt.title(f'{strain_name} error')
    plt.xlabel('r')
    plt.ylabel('z')
    plt.axis('equal')
    
    plt.tight_layout()
    plt.savefig(f'patch_test_case_{strain_case}_triangular.png')
    plt.show()
    
    return passed

# Run all four patch tests
print("\n\n========== AXISYMMETRIC VEM PATCH TESTS (TRIANGULAR ELEMENTS) ==========")

all_tests_passed = True
for test_case in range(1, 5):
    test_result = run_patch_test(test_case)
    all_tests_passed = all_tests_passed and test_result

print("\n\n========== PATCH TEST SUMMARY ==========")
print(f"Overall result: {'ALL TESTS PASSED' if all_tests_passed else 'SOME TESTS FAILED'}")
print("\nNotes on Axisymmetric VEM Implementation (Triangular Elements):")
print("1. This implementation uses linear triangular elements instead of quadrilaterals")
print("2. Uses area coordinates and appropriate shape functions for triangles")
print("3. Implements proper numerical integration with Gauss quadrature for triangles")
print("4. The hoop strain εθ = ur/r is properly handled at integration points")
print("5. The stabilization term is adapted for triangular elements")
